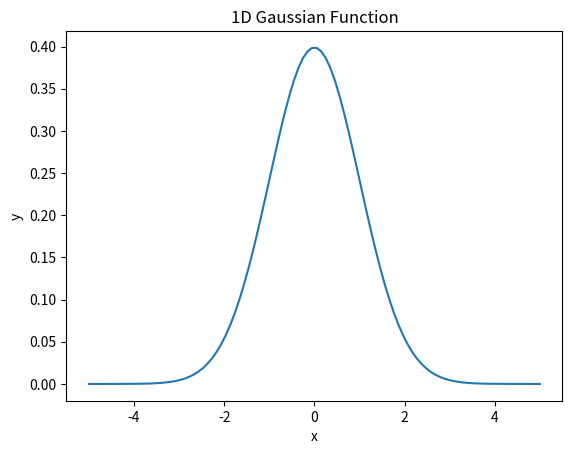

Generate this figure with matplotlib:
import numpy as np
import matplotlib.pyplot as plt

# 가우시안 함수 정의
def gaussian(x, mu, sigma):
    return np.exp(-((x-mu)/sigma)**2/2) / (sigma * np.sqrt(2*np.pi))

# x 값 범위 설정
x = np.linspace(-5, 5, 100)

# mu와 sigma 설정
mu = 0
sigma = 1

# 가우시안 함수 계산
y = gaussian(x, mu, sigma)

# 그래프 그리기
plt.plot(x, y)
plt.xlabel('x')
plt.ylabel('y')
plt.title('1D Gaussian Function')
plt.show()